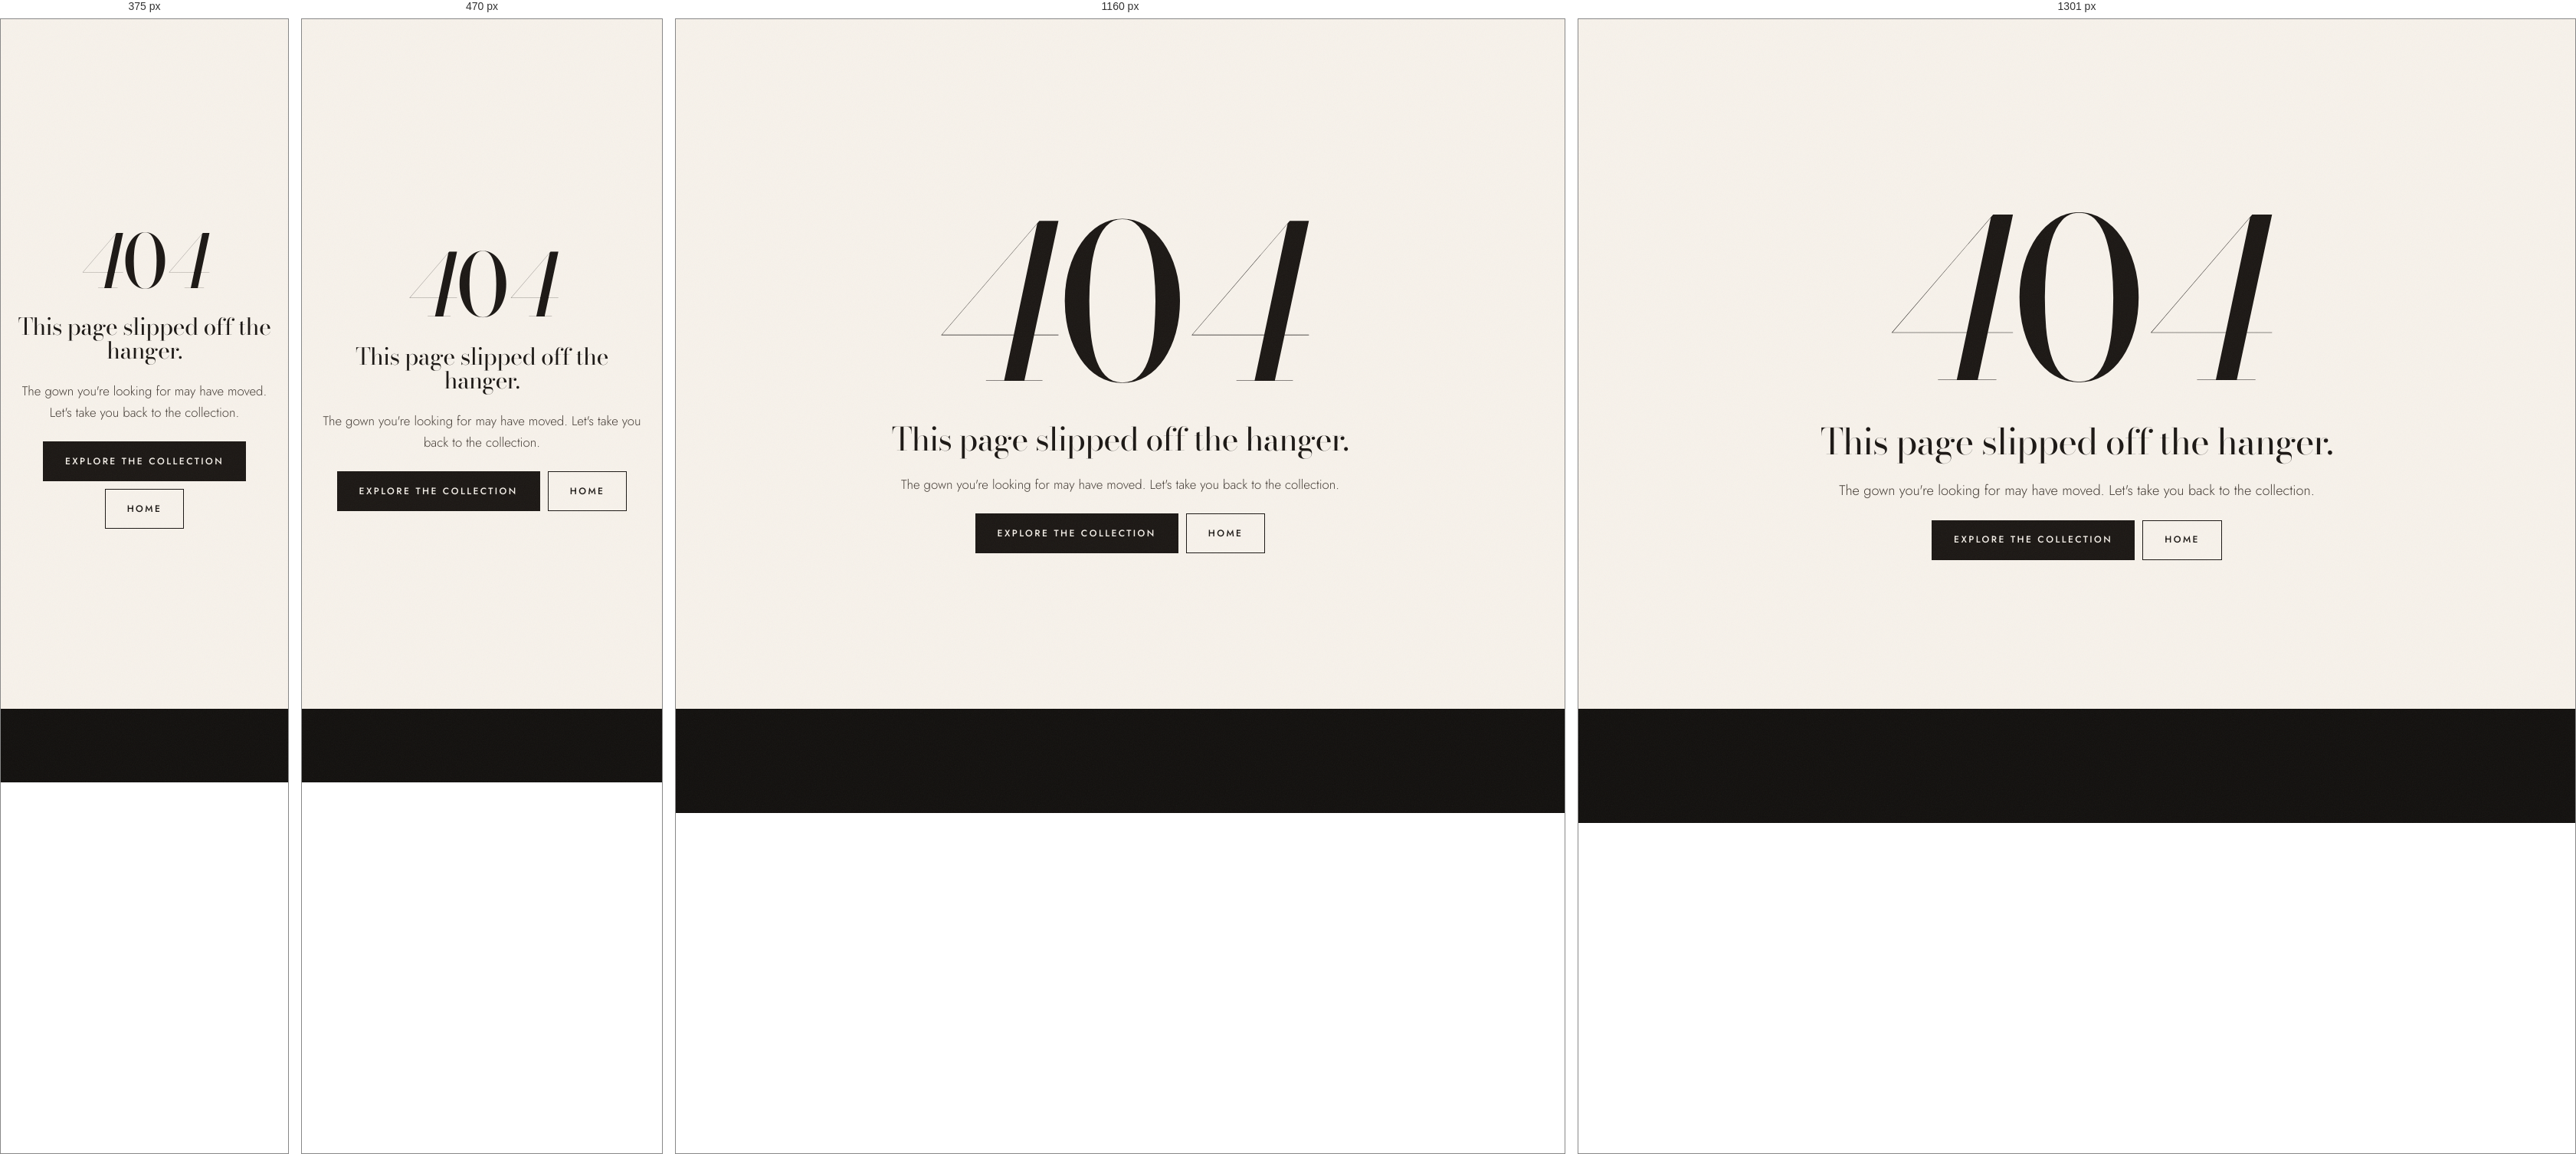
Rendered at 375 px, 470 px, 1160 px and 1301 px, left to right.

<!-- file: 404.html -->
<!doctype html>
<html lang="en">
<head>
  <meta charset="utf-8">
  <base href="/">
  <meta name="viewport" content="width=device-width, initial-scale=1">
  <title data-i18n="meta.404">Page not found — Burak Altaş Atelier</title>
  <meta name="robots" content="noindex">
  <link rel="icon" href="/favicon.svg" type="image/svg+xml">
  <link rel="apple-touch-icon" href="/apple-touch-icon.png">
  <link rel="preload" href="/assets/fonts/jost-normal-300-500-latin.woff2" as="font" type="font/woff2" crossorigin>
  <link rel="preload" href="/assets/fonts/bodoni-moda-normal-400-600-latin.woff2" as="font" type="font/woff2" crossorigin>
  <link rel="stylesheet" href="/assets/css/fonts.css">
  <link rel="stylesheet" href="/assets/css/style.css">
</head>
<body data-page="404">
  <header class="hdr" data-header></header>
  <main class="nf">
    <div style="display:grid;gap:24px;justify-items:center">
      <p class="display h1"><em>4</em>0<em>4</em></p>
      <p class="display h3" data-i18n="nf.title">This page slipped off the hanger.</p>
      <p class="lede" data-i18n="nf.lede">The gown you're looking for may have moved. Let's take you back to the collection.</p>
      <div style="display:flex;gap:10px;flex-wrap:wrap;justify-content:center">
        <a class="btn" href="/collection.html"><span data-i18n="explore">Explore the collection</span></a>
        <a class="btn btn--ghost" href="/index.html"><span data-i18n="nf.home">Home</span></a>
      </div>
    </div>
  </main>
  <footer class="ftr" data-footer></footer>
  <script src="/assets/js/config.js"></script>
  <script src="/assets/js/data.js"></script>
  <script src="/assets/js/i18n.js"></script>
  <script src="/assets/js/built.js"></script>
  <script src="/assets/js/app.js"></script>
</body>
</html>


/* @media block from style.css */
@media (min-width: 900px) { .section-head--split { grid-template-columns: 1.3fr 1fr; gap: 64px; } }

/* @media block from style.css */
@media (min-width: 1080px) {
  .hdr__nav { display: flex; }
  .hdr__burger { display: none; }
  .hdr__cta { display: inline-flex; margin-left: 10px; }
}

/* @media block from style.css */
@media (min-width: 960px) {
  .hero__grid { grid-template-columns: minmax(0, 1fr) minmax(300px, 30vw) minmax(0, 1fr); gap: clamp(24px, 3vw, 56px); align-items: center; }
  .hero__title { display: contents; }
  .hero__l { grid-column: 1; grid-row: 1; text-align: right; align-self: center; }
  .hero__arch { grid-column: 2; grid-row: 1; width: 100%; }
  .hero__r { grid-column: 3; grid-row: 1; text-align: left; align-self: center; }
  .hero__sub { grid-column: 1 / -1; grid-row: 2; }
  .hero__title .h1 { font-size: clamp(3.6rem, 5.9vw, 8.6rem); }
}

/* @media block from style.css */
@media (min-width: 640px) { .rail { grid-auto-columns: minmax(280px, 42vw); } }

/* @media block from style.css */
@media (min-width: 1080px) { .rail { grid-auto-columns: minmax(300px, 25vw); } }

/* @media block from style.css */
@media (min-width: 760px) { .sil-grid { grid-template-columns: repeat(5, 1fr); } }

/* @media block from style.css */
@media (min-width: 760px) { .sil:last-child:nth-child(odd) { grid-column: auto; } }

/* @media block from style.css */
@media (min-width: 900px) { .split { grid-template-columns: 1fr 1fr; } .split--rev > :first-child { order: 2; } }

/* @media block from style.css */
@media (min-width: 960px) { .process { grid-template-columns: 1fr 1.2fr; gap: 96px; } .process__sticky { position: sticky; top: calc(var(--hdr-h) + 40px); align-self: start; } }

/* @media block from style.css */
@media (min-width: 960px) and (max-height: 940px) { .process__sticky .ph { display: none; } }

/* @media block from style.css */
@media (min-width: 900px) { .reviews { grid-template-columns: repeat(2, 1fr); } }

/* @media block from style.css */
@media (min-width: 760px) { .trust { grid-template-columns: repeat(4, 1fr); } }

/* @media block from style.css */
@media (min-width: 900px) { .insta { grid-template-columns: repeat(6, 1fr); } }

/* @media block from style.css */
@media (min-width: 900px) { .ftr__grid { grid-template-columns: minmax(0, 1.6fr) repeat(3, minmax(0, 1fr)); } }

/* @media block from style.css */
@media (min-width: 900px) { .ftr__about { grid-column: auto; } }

/* @media block from style.css */
@media (min-width: 960px) { .actbar { display: none; } .has-bar .fab-wa { display: grid; } }

/* @media block from style.css */
@media (max-width: 700px) { .modal { width: 100vw; height: 100dvh; } }

/* @media block from style.css */
@media (min-width: 700px) { .finder__results { grid-template-columns: repeat(4, minmax(0, 1fr)); } }

/* @media block from style.css */
@media (max-width: 560px) {
  .lightbox__bar { padding: 8px 10px; gap: 6px; }
  .lightbox__bar .rail-nav button { width: 44px; height: 44px; }
  .lb-zoom { flex: 1; justify-content: center; gap: 6px; min-width: 0; }
  .lb-zoom input[type="range"] { flex: 1 1 0; width: 0; min-width: 40px; }
  .lightbox__bar .rail-nav { flex: none; }
  .lb-zoom__btn { width: 36px; height: 36px; flex: none; }
  .lb-zoom__fit { flex: none; padding: 8px 10px; }
}

/* @media block from style.css */
@media (max-width: 420px) { .lb-zoom output { display: none; } .lb-zoom { gap: 6px; } .lb-zoom__btn { width: 32px; height: 32px; } .lb-zoom__fit { padding: 6px 8px; } .lightbox__bar { gap: 4px; padding-inline: 8px; } }

/* @media block from style.css */
@media (min-width: 900px) { .grid { grid-template-columns: repeat(3, 1fr); } }

/* @media block from style.css */
@media (min-width: 1300px) { .grid { grid-template-columns: repeat(4, 1fr); } }

/* @media block from style.css */
@media (max-width: 899px) { .grid .card:nth-child(7n + 4) { grid-column: span 2; } .grid .card:nth-child(7n + 4) .card__media { aspect-ratio: 4 / 4.4; } }

/* @media block from style.css */
@media (max-width: 520px) { .card__name { font-size: 1.3rem; } .card__meaning { font-size: .86rem; } .card__price { font-size: .66rem; } }

/* @media block from style.css */
@media (min-width: 900px) { .coll-intro { grid-template-columns: 1fr 1fr; align-items: center; } }

/* @media block from style.css */
@media (min-width: 1000px) { .gown { grid-template-columns: minmax(0, 1.25fr) minmax(0, 1fr); } }

/* @media block from style.css */
@media (min-width: 1000px) { .gown__gallery { grid-template-columns: 1fr 1fr; } .gown__gallery .ph:first-child { grid-column: 1 / -1; } }

/* @media block from style.css */
@media (max-width: 999px) {
  .gown__gallery { display: grid; grid-auto-flow: column; grid-auto-columns: 88vw; overflow-x: auto; scroll-snap-type: x mandatory; gap: 4px; scrollbar-width: none; }
  .gown__gallery::-webkit-scrollbar { display: none; }
  .gown__gallery .ph, .gown__gallery .ph:first-child { scroll-snap-align: start; aspect-ratio: 3 / 4.1; }
}

/* @media block from style.css */
@media (min-width: 1000px) { .gown__dots { display: none; } }

/* @media block from style.css */
@media (min-width: 1000px) { .gown__panel-in { position: sticky; top: calc(var(--hdr-h) + 24px); } }

/* @media block from style.css */
@media (min-width: 900px) { .measure { grid-template-columns: .8fr 1.2fr; } }

/* @media block from style.css */
@media (min-width: 1000px) { .contact { grid-template-columns: 1fr 1.25fr; } }

/* @media block from style.css */
@media (max-width: 899px) { .contact .wizard { order: -1; } }

/* @media block from style.css */
@media (min-width: 700px) { .wizard__grid { grid-template-columns: 1fr 1fr; } .wizard__grid .full { grid-column: 1 / -1; } }

/* @media block from style.css */
@media (min-width: 900px) { .craft-grid { grid-template-columns: repeat(4, 1fr); } }

/* @media block from style.css */
@media (min-width: 900px) { .fit-head { grid-template-columns: 1.5fr 1fr; } .fit-head__img { justify-self: end; } }

/* @media block from style.css */
@media (min-width: 800px) { .appt-types { grid-template-columns: repeat(3, 1fr); } }

/* @media block from style.css */
@media (min-width: 900px) { .bk { grid-template-columns: 1.35fr 1fr; gap: 56px; } }

/* @media block from style.css */
@media (min-width: 960px) {
  .mcard__grid { grid-template-columns: minmax(260px, .7fr) 1.3fr; gap: 64px; }
  .mcard__figwrap { position: sticky; top: calc(var(--hdr-h) + 96px); align-self: start; }
}

/* @media block from style.css */
@media (max-width: 959px) {
  .mcard__bar { position: static; }
  .mcard__grid { padding-top: 0; gap: 0; }
  .mcard__figwrap {
    position: sticky; top: var(--hdr-h); z-index: 20; display: grid; grid-template-columns: 60px 1fr; gap: 14px; align-items: center;
    padding: 10px 0; background: rgba(247,242,235,.96); backdrop-filter: blur(8px); -webkit-backdrop-filter: blur(8px); border-bottom: 1px solid var(--line); transition: top .5s var(--ease);
  }
  .hdr.is-hidden ~ main .mcard__figwrap { top: 0; }
  .mcard__figwrap .mfig { max-height: 128px; }
  .mcard__figwrap .mfig .mline.is-on { stroke-width: 7; }
  .mcard__figwrap .mfig .mline.is-on text { display: none; }
  .mcard__figwrap .mcard__cap { min-height: 0; margin: 0; font-size: .82rem; }
  .mcard__figwrap .mcard__cap b { font-size: 1.05rem; }
}

/* @media block from style.css */
@media (max-width: 959px) { .mcard__cap { text-align: left; } .mcard__about { padding-top: 16px; } }

/* @media block from style.css */
@media (min-width: 640px) { .mcard__about { grid-template-columns: 1fr 1fr; } .mcard__about legend { grid-column: 1 / -1; } }

/* @media block from style.css */
@media (min-width: 640px) { .mrow { grid-template-columns: 44px 1fr 150px; align-items: start; } }

/* @media block from style.css */
@media (min-width: 640px) { .mrow__in { grid-column: 3; } }

/* @media block from style.css */
@media (min-width: 760px) { .hide-sm { display: initial; } }

/* @media block from style.css */
@media (max-width: 520px) { .btn { white-space: normal; text-align: center; line-height: 1.35; padding-block: 10px; } }

/* @media block from style.css */
@media (max-width: 959px) { body[data-page="contact"] .fab-wa, body[data-page="fitting"] .fab-wa { display: none; } }

/* @media block from style.css */
@media (max-width: 899px) { .filters:has(.fpanel.is-open) { position: relative; top: auto; } }

/* @media block from style.css */
@media (min-width: 960px) { .hero__arch { width: min(100%, calc((100svh - 330px) / 1.4)); justify-self: center; } .hero { padding-bottom: 24px; } .hero__meta { margin-top: 20px; } }

/* @media block from style.css */
@media (min-width: 1240px) { .hdr__nav .hdr__nav-x { display: inline; } }

/* @media block from style.css */
@media (min-width: 900px) { .ds-head { grid-template-columns: 1.3fr 1fr; } }

/* @media block from style.css */
@media (max-width: 959px) { body[data-page="contact"] .fab-wa--chat, body[data-page="fitting"] .fab-wa--chat { display: grid; } }

/* @media block from style.css */
@media (min-width: 640px) { .review--photo { grid-template-columns: 170px minmax(0, 1fr); gap: 28px; } }

/* @media block from style.css */
@media (min-width: 960px) { .pol { grid-template-columns: 240px minmax(0, 1fr); gap: 80px; } .pol__toc { position: sticky; top: calc(var(--hdr-h) + 32px); align-self: start; } }

/* @media block from style.css */
@media (min-width: 640px) { .mcard__checks { grid-column: 1 / -1; } }

/* @media block from style.css */
@media (max-width: 959px) {
  .mrow .input { scroll-margin-top: calc(var(--hdr-h) + 170px); scroll-margin-bottom: 120px; }
  .hdr.is-hidden ~ main .mrow .input { scroll-margin-top: 170px; }
}

/* @media block from style.css */
@media (max-width: 640px) {
  .cmp__t th, .cmp__t td { min-width: 128px; padding: 10px 10px; font-size: .86rem; }
  .cmp__t tbody th { min-width: 0; width: 70px; max-width: 70px; padding: 10px 6px; font-size: .58rem; letter-spacing: .1em; overflow-wrap: anywhere; }
}